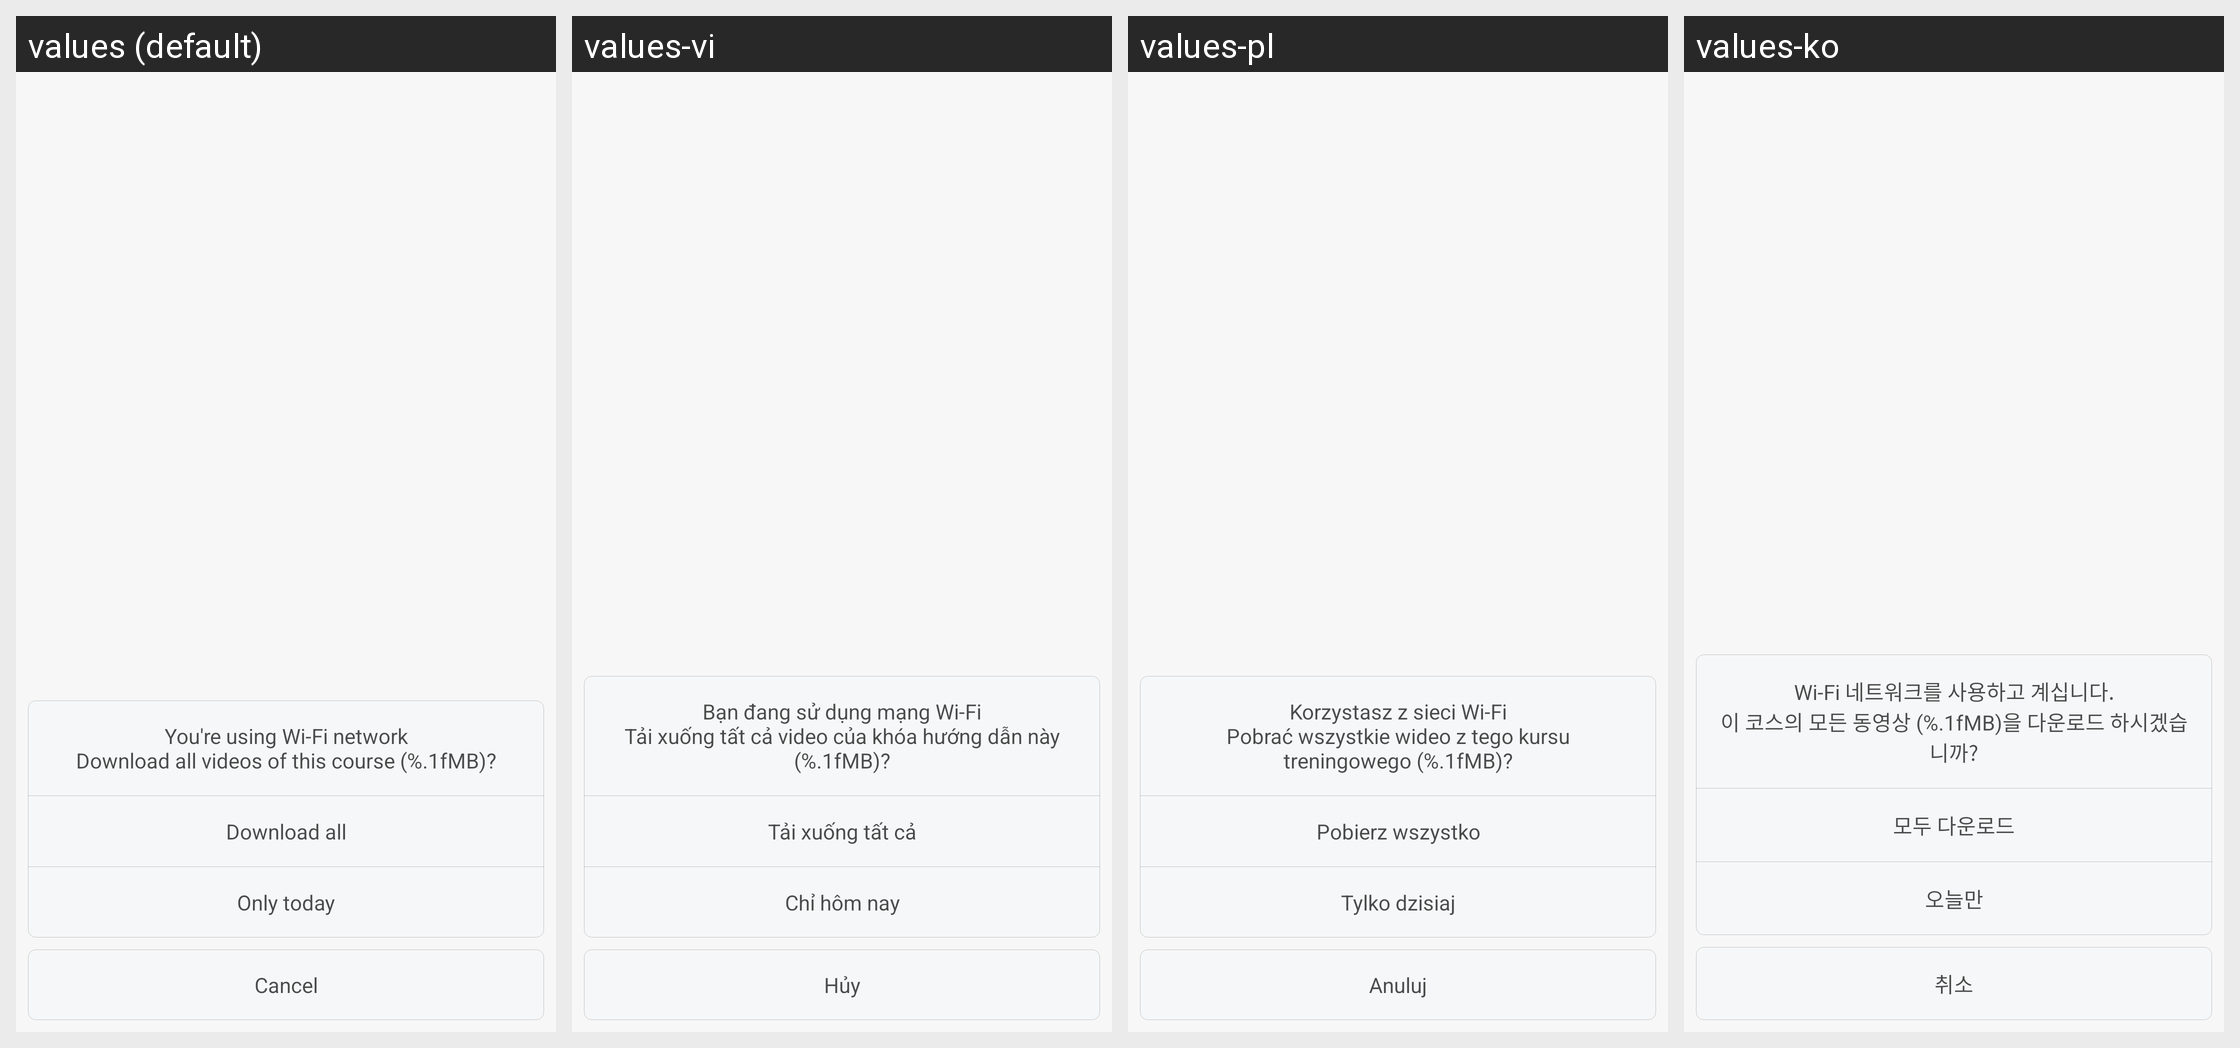

Translations of the strings shown on this Android screen, per locale in the grid:
Android screen res/layout/dialog_course_download.xml rendered under 4 locales, left to right: values (default), values-vi, values-pl, values-ko. Device: Nexus 5 (rendered at 1080×1920; each locale shown at half size, 540×960, under a caption strip naming it); theme FullScreenStyle.
Other locales in the repository, not shown: values-af, values-am, values-ar, values-az-rAZ, values-bn, values-ca, values-cs, values-da, values-de, values-en-rAU, values-en-rGB, values-en-rIN, values-en-rSS, values-es, values-es-rES, values-es-rUS, values-et-rEE, values-eu-rES, values-fa, values-fa-rIR, values-fi, values-fr, values-fr-rCA, values-gl-rES, values-gu, values-gu-rIN, values-ha-rNG, values-hr, values-hu, values-hy-rAM, values-in, values-is-rIS, values-it, values-iw, values-iw-rIL, values-ja, values-ka-rGE, values-kk-rKZ, values-km-rKH, values-kn, values-ky-rKG, values-lo-rLA, values-lt, values-lv, values-mk-rMK, values-ml, values-mn-rMN, values-mr, values-ms, values-ms-rMY, values-nb, values-ne-rIN, values-ne-rNP, values-nl, values-or-rIN, values-pa, values-pt, values-pt-rBR, values-pt-rPT, values-ro, values-si-rLK, values-sk, values-sl, values-sq-rAL, values-sr, values-sv, values-sw, values-ta, values-te, values-tl, values-tr, values-ur, values-ur-rIN, values-ur-rPK, values-uz-rUZ, values-zh-rCN, values-zh-rHK, values-zh-rTW, values-zu.
Strings drawn on this screen, with the default value and each locale's value (text and hints the layout hard-codes, and strings that could not be matched under every locale, appear in the picture but are not listed):

suggest_download_all_training
  values: You're using Wi-Fi network
      Download all videos of this course (%.1fMB)?
  values-vi: Bạn đang sử dụng mạng Wi-Fi
      Tải xuống tất cả video của khóa hướng dẫn này (%.1fMB)?
  values-pl: Korzystasz z sieci Wi-Fi
      Pobrać wszystkie wideo z tego kursu treningowego (%.1fMB)?
  values-ko: Wi-Fi 네트워크를 사용하고 계십니다.
      이 코스의 모든 동영상 (%.1fMB)을 다운로드 하시겠습니까?

download_all_training
  values: Download all
  values-vi: Tải xuống tất cả
  values-pl: Pobierz wszystko
  values-ko: 모두 다운로드

download_current_day_training
  values: Only today
  values-vi: Chỉ hôm nay
  values-pl: Tylko dzisiaj
  values-ko: 오늘만

cancel
  values: Cancel
  values-vi: Hủy
  values-pl: Anuluj
  values-ko: 취소
